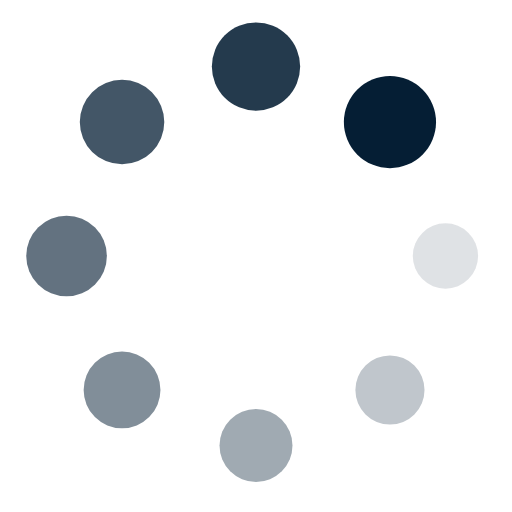
t = 0.00 s
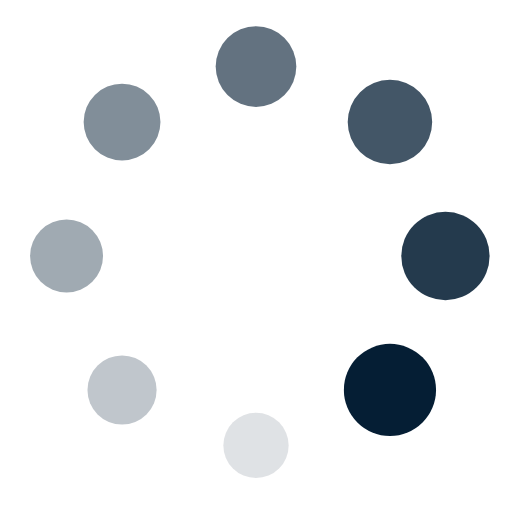
t = 0.25 s
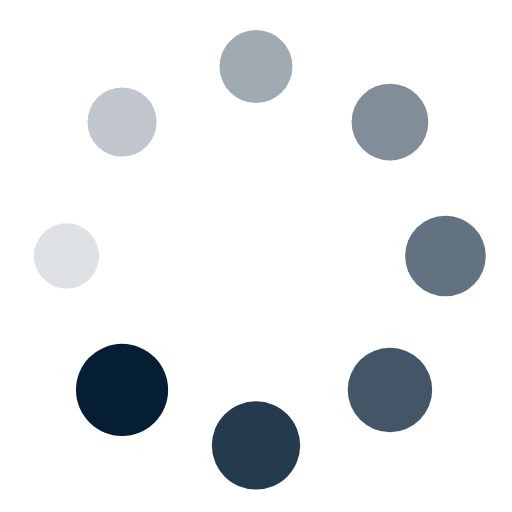
t = 0.50 s
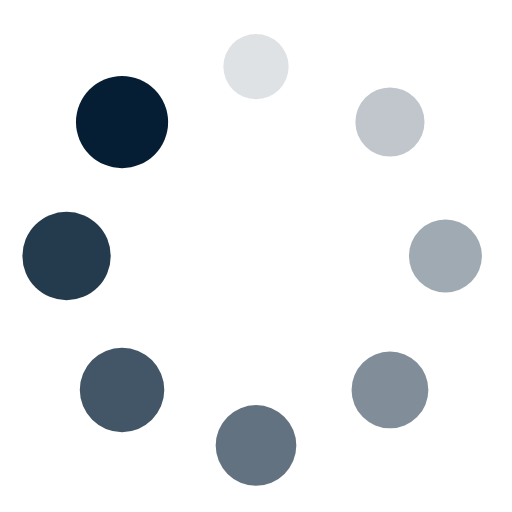
t = 0.75 s

The animated SVG that drew these frames (rendered in a browser with its animation timeline set to each time). Animation: 16 SMIL elements (animate=8,animateTransform=8); one cycle of 1.00 s, repeats indefinitely.

<?xml version="1.0" encoding="utf-8"?>
<svg xmlns="http://www.w3.org/2000/svg" xmlns:xlink="http://www.w3.org/1999/xlink" style="margin: auto; background: transparent; display: block; shape-rendering: auto;" width="120px" height="120px" viewBox="0 0 100 100" preserveAspectRatio="xMidYMid">
<g transform="translate(87,50)">
<g transform="rotate(0)">
<circle cx="0" cy="0" r="6" fill="#051e34" fill-opacity="1">
  <animateTransform attributeName="transform" type="scale" begin="-0.875s" values="1.5 1.5;1 1" keyTimes="0;1" dur="1s" repeatCount="indefinite"></animateTransform>
  <animate attributeName="fill-opacity" keyTimes="0;1" dur="1s" repeatCount="indefinite" values="1;0" begin="-0.875s"></animate>
</circle>
</g>
</g><g transform="translate(76.16295090390226,76.16295090390226)">
<g transform="rotate(45)">
<circle cx="0" cy="0" r="6" fill="#051e34" fill-opacity="0.875">
  <animateTransform attributeName="transform" type="scale" begin="-0.75s" values="1.5 1.5;1 1" keyTimes="0;1" dur="1s" repeatCount="indefinite"></animateTransform>
  <animate attributeName="fill-opacity" keyTimes="0;1" dur="1s" repeatCount="indefinite" values="1;0" begin="-0.75s"></animate>
</circle>
</g>
</g><g transform="translate(50,87)">
<g transform="rotate(90)">
<circle cx="0" cy="0" r="6" fill="#051e34" fill-opacity="0.75">
  <animateTransform attributeName="transform" type="scale" begin="-0.625s" values="1.5 1.5;1 1" keyTimes="0;1" dur="1s" repeatCount="indefinite"></animateTransform>
  <animate attributeName="fill-opacity" keyTimes="0;1" dur="1s" repeatCount="indefinite" values="1;0" begin="-0.625s"></animate>
</circle>
</g>
</g><g transform="translate(23.837049096097743,76.16295090390226)">
<g transform="rotate(135)">
<circle cx="0" cy="0" r="6" fill="#051e34" fill-opacity="0.625">
  <animateTransform attributeName="transform" type="scale" begin="-0.5s" values="1.5 1.5;1 1" keyTimes="0;1" dur="1s" repeatCount="indefinite"></animateTransform>
  <animate attributeName="fill-opacity" keyTimes="0;1" dur="1s" repeatCount="indefinite" values="1;0" begin="-0.5s"></animate>
</circle>
</g>
</g><g transform="translate(13,50.00000000000001)">
<g transform="rotate(180)">
<circle cx="0" cy="0" r="6" fill="#051e34" fill-opacity="0.5">
  <animateTransform attributeName="transform" type="scale" begin="-0.375s" values="1.5 1.5;1 1" keyTimes="0;1" dur="1s" repeatCount="indefinite"></animateTransform>
  <animate attributeName="fill-opacity" keyTimes="0;1" dur="1s" repeatCount="indefinite" values="1;0" begin="-0.375s"></animate>
</circle>
</g>
</g><g transform="translate(23.837049096097736,23.837049096097743)">
<g transform="rotate(225)">
<circle cx="0" cy="0" r="6" fill="#051e34" fill-opacity="0.375">
  <animateTransform attributeName="transform" type="scale" begin="-0.25s" values="1.5 1.5;1 1" keyTimes="0;1" dur="1s" repeatCount="indefinite"></animateTransform>
  <animate attributeName="fill-opacity" keyTimes="0;1" dur="1s" repeatCount="indefinite" values="1;0" begin="-0.25s"></animate>
</circle>
</g>
</g><g transform="translate(49.99999999999999,13)">
<g transform="rotate(270)">
<circle cx="0" cy="0" r="6" fill="#051e34" fill-opacity="0.25">
  <animateTransform attributeName="transform" type="scale" begin="-0.125s" values="1.5 1.5;1 1" keyTimes="0;1" dur="1s" repeatCount="indefinite"></animateTransform>
  <animate attributeName="fill-opacity" keyTimes="0;1" dur="1s" repeatCount="indefinite" values="1;0" begin="-0.125s"></animate>
</circle>
</g>
</g><g transform="translate(76.16295090390226,23.837049096097736)">
<g transform="rotate(315)">
<circle cx="0" cy="0" r="6" fill="#051e34" fill-opacity="0.125">
  <animateTransform attributeName="transform" type="scale" begin="0s" values="1.5 1.5;1 1" keyTimes="0;1" dur="1s" repeatCount="indefinite"></animateTransform>
  <animate attributeName="fill-opacity" keyTimes="0;1" dur="1s" repeatCount="indefinite" values="1;0" begin="0s"></animate>
</circle>
</g>
</g>
<!-- [ldio] generated by https://loading.io/ --></svg>
